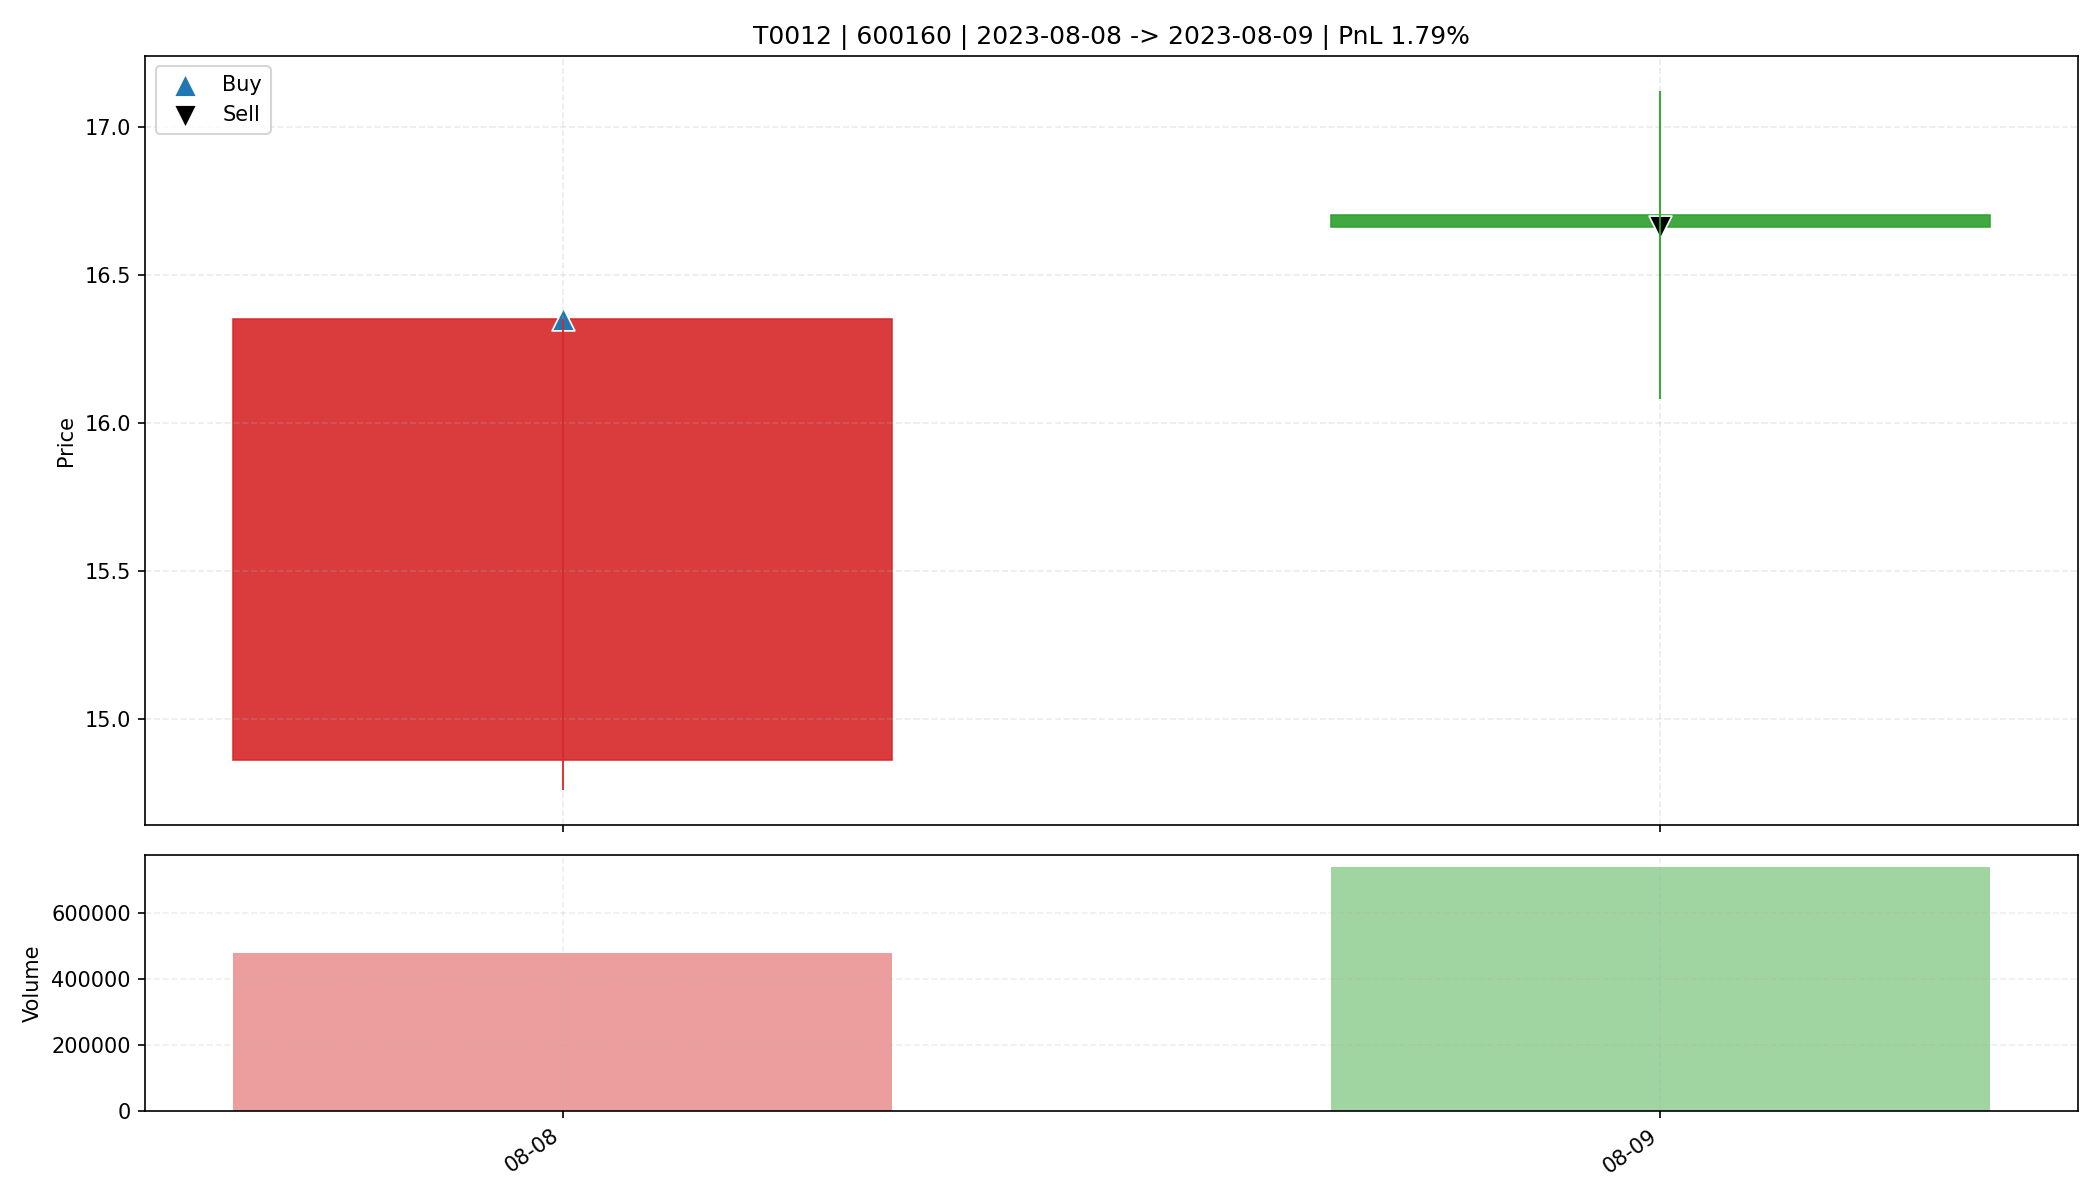

Data behind this chart, as committed beside it:
date, open, high, low, close, amount, volume, trade_id, code, buy_date, sell_date, buy_price, sell_price, matched_shares, buy_reason, sell_reason, sell_profit_pct, sell_hold_days, is_buy_day, is_sell_day, holding_day_index
2023-08-08, 14.86, 16.35, 14.76, 16.35, 753940288, 477780, T0012, 600160, 2023-08-08, 2023-08-09, 16.35, 16.66, 1000, 前10日振幅9.6%, 阳线涨幅10.0%, 突破均线, 创20日新高, 放量2…, 主动止盈半仓-MA5乖离率7.44%>7.00%, 1.794, 1.0, True, False, 0
2023-08-09, 16.7, 17.12, 16.08, 16.66, 1226271488, 739160, T0012, 600160, 2023-08-08, 2023-08-09, 16.35, 16.66, 1000, 前10日振幅9.6%, 阳线涨幅10.0%, 突破均线, 创20日新高, 放量2…, 主动止盈半仓-MA5乖离率7.44%>7.00%, 1.794, 1.0, False, True, 1
